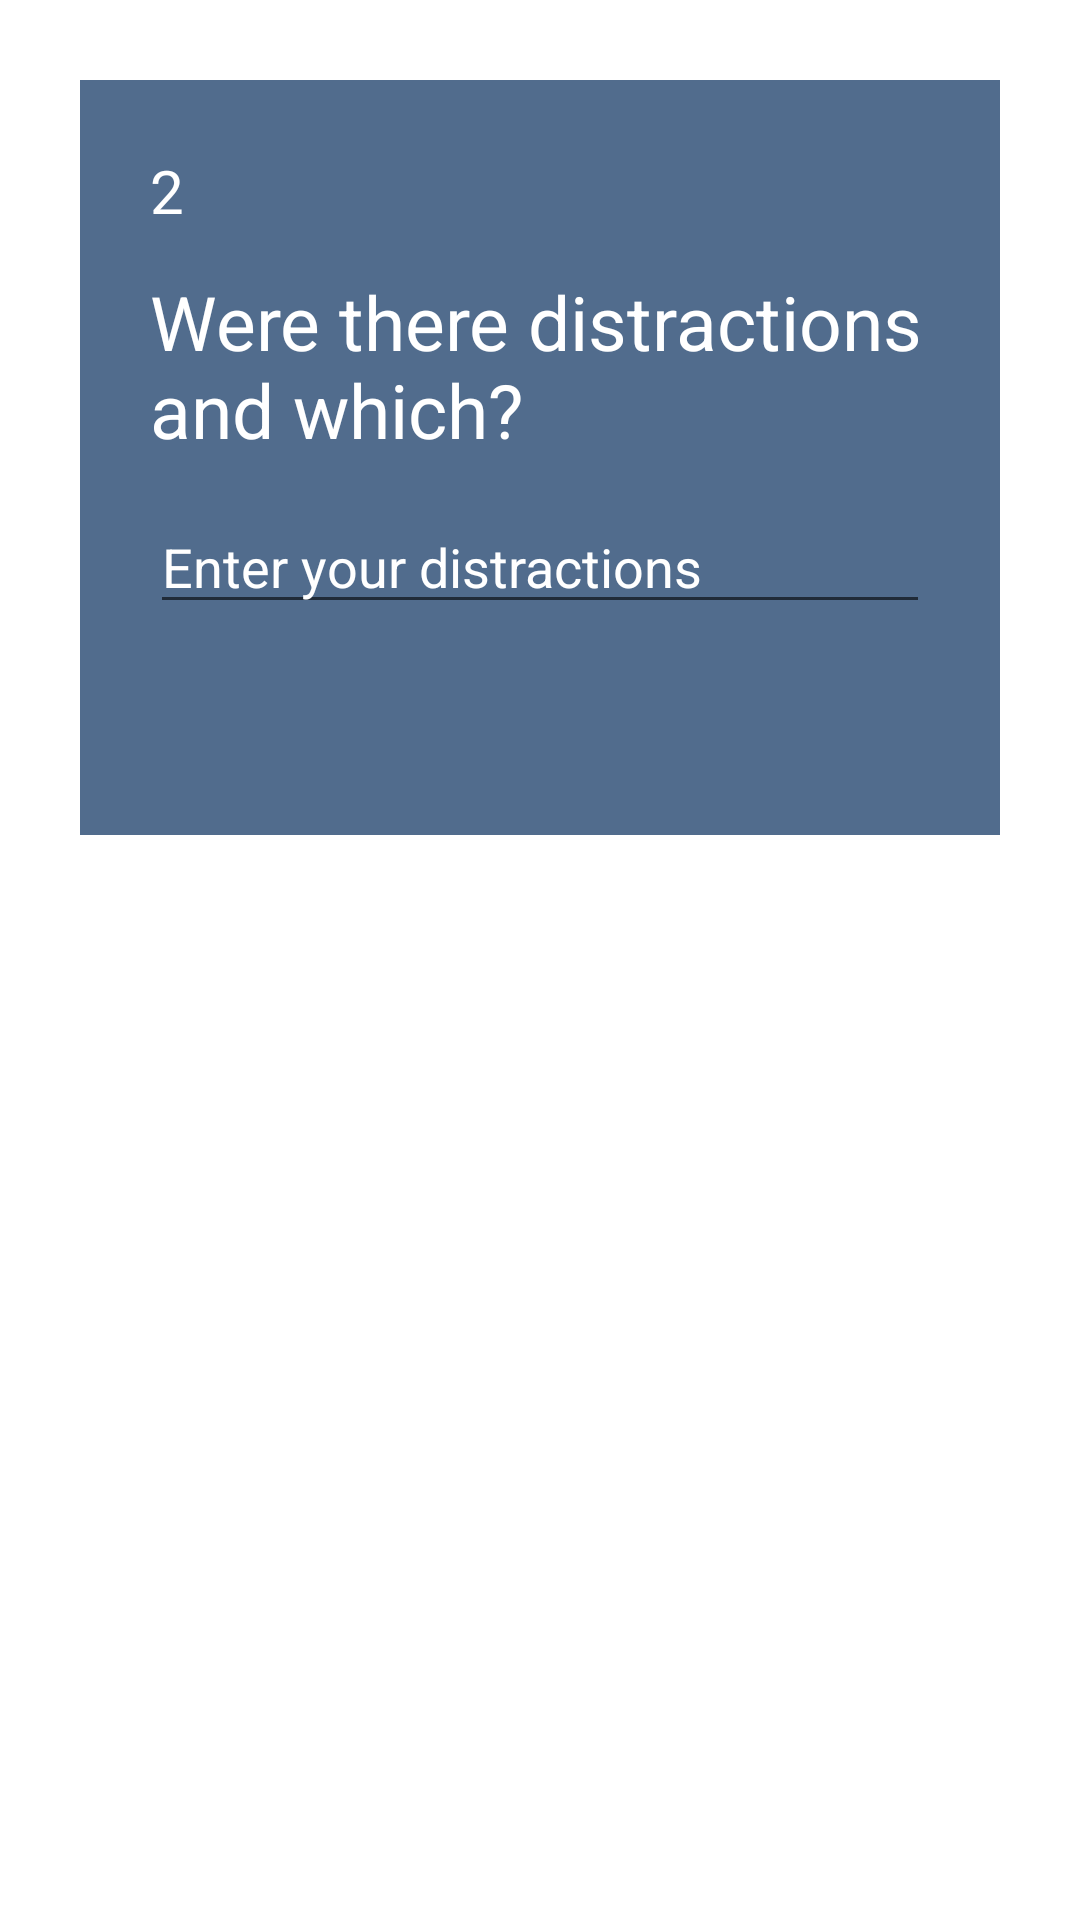

Produce the Android XML layout that renders to this screen, including the resource entries it uses.
<!-- AndroidManifest.xml: application theme Theme.StudyWithMe -->
<!-- res/layout/fragment_rquest_distractionsstring.xml -->
<?xml version="1.0" encoding="utf-8"?>
<androidx.constraintlayout.widget.ConstraintLayout xmlns:android="http://schemas.android.com/apk/res/android"
    xmlns:app="http://schemas.android.com/apk/res-auto"
    xmlns:tools="http://schemas.android.com/tools"
    android:layout_width="match_parent"
    android:layout_height="match_parent"
    tools:context=".ui.questionnaire.Quest1Fragment"
    android:id="@+id/fragmentRQuestDistractions">

    <LinearLayout
        android:layout_width="match_parent"
        android:layout_height="wrap_content"
        android:layout_margin="80px"
        android:padding="50px"
        android:layout_marginStart="4dp"
        android:orientation="vertical"
        app:layout_constraintStart_toStartOf="parent"
        app:layout_constraintTop_toTopOf="parent"
        android:background="#516c8d"
        >

        <TextView
            android:id="@+id/rhlFragDistractions"
            android:layout_width="wrap_content"
            android:layout_height="wrap_content"
            android:text="2"
            android:textSize="20dp"
            android:layout_margin="20px"
            android:textColor="#FFFFFF"
            />

        <TextView
            android:id="@+id/rtvQuestDistractions"
            android:layout_width="wrap_content"
            android:layout_height="match_parent"
            android:gravity="left|center"
            android:text="Were there distractions and which?"
            android:textSize="25dp"
            android:textStyle="normal"
            android:layout_margin="20px"
            android:textColor="#FFFFFF"
            />

        <EditText
            android:id="@+id/reditQuestDistractions"
            android:layout_width="match_parent"
            android:layout_height="wrap_content"
            android:hint="Enter your distractions"
            android:layout_margin="20px"
            android:textColorHint="#FFFFFF"
            android:textColor="#FFFFFF"

            />

        <TextView
            android:id="@+id/partnerGoal"
            android:layout_width="wrap_content"
            android:layout_height="match_parent"
            android:gravity="left|center"
            android:text=""
            android:textSize="25dp"
            android:textStyle="normal"
            android:layout_margin="20px"/>
    </LinearLayout>

</androidx.constraintlayout.widget.ConstraintLayout>
<!-- resources referenced by this layout -->
<resources>
  <style name="Theme.StudyWithMe" parent="Theme.MaterialComponents.DayNight">
          
          <item name="colorPrimary">@color/white</item>
          <item name="colorPrimaryVariant">@color/darkGrey</item>
          <item name="colorOnPrimary">@color/black</item>
          
          <item name="colorSecondary">@color/lightBlue</item>
          <item name="colorSecondaryVariant">@color/darkBlue</item>
          <item name="colorOnSecondary">@color/white</item>
          
          <item name="navigationBackgroundColor">@color/white</item>
          <item name="selectedColor">@color/darkBlue</item>
          <item name="unselectedColor">@color/grey</item>
          
          <item name="android:navigationBarColor">@color/white</item>
          <item name="android:statusBarColor">@android:color/transparent</item>
  
          
          <item name="android:windowAnimationStyle">@style/ActivityAnimations</item>
      </style>
  <color name="white">#ffffff</color>
  <color name="darkGrey">#727272</color>
  <color name="black">#000000</color>
  <color name="lightBlue">#516c8d</color>
  <color name="darkBlue">#244160</color>
  <color name="grey">#686868</color>
  <style name="ActivityAnimations" parent="@android:style/Animation.Activity">
          <item name="android:activityOpenEnterAnimation">@anim/fade_in</item>
          <item name="android:activityOpenExitAnimation">@anim/fade_out</item>
          <item name="android:activityCloseEnterAnimation">@anim/fade_in</item>
          <item name="android:activityCloseExitAnimation">@anim/fade_out</item>
      </style>
</resources>
